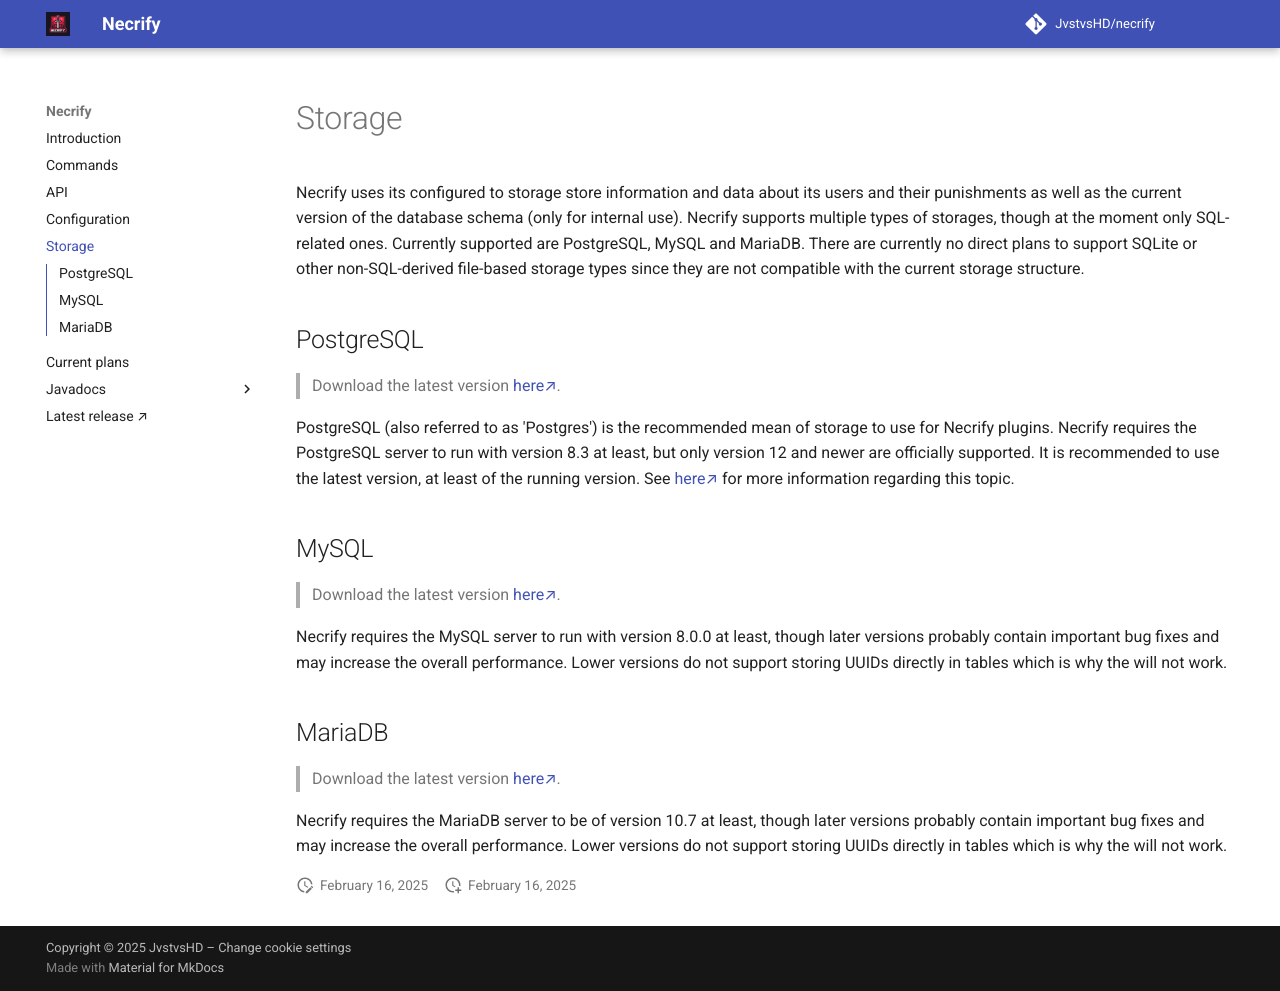

repository: JvstvsHD/necrify · page: storage/index.html · generator: mkdocs

---
search:
  boost: 0.5
title: Storage options for Necrify
description: Information about the storage options for Necrify.
---
# Storage

Necrify uses its configured to storage store information and data about its users and their punishments as well as the 
current version of the database schema (only for internal use). Necrify supports multiple types of storages, though at 
the moment only SQL-related ones. Currently supported are PostgreSQL, MySQL and MariaDB. There are currently no direct plans 
to support SQLite or other non-SQL-derived file-based storage types since they are not compatible with the current storage structure.

## PostgreSQL
> Download the latest version [here↗](https://www.postgresql.org/download/).

PostgreSQL (also referred to as 'Postgres') is the recommended mean of storage to use for Necrify plugins. Necrify requires 
the PostgreSQL server to run with version 8.3 at least, but only version 12 and newer are officially supported. It is 
recommended to use the latest version, at least of the running version. See [here↗](https://www.postgresql.org/support/versioning/) 
for more information regarding this topic.

## MySQL
> Download the latest version [here↗](https://www.mysql.com/downloads/).

Necrify requires the MySQL server to run with version 8.0.0 at least, though later versions probably contain important bug 
fixes and may increase the overall performance. Lower versions do not support storing UUIDs directly in tables which is why the will not work.

## MariaDB
> Download the latest version [here↗](https://mariadb.org/download/).

Necrify requires the MariaDB server to be of version 10.7 at least, though later versions probably contain important bug 
fixes and may increase the overall performance. Lower versions do not support storing UUIDs directly in tables which is why the will not work.
